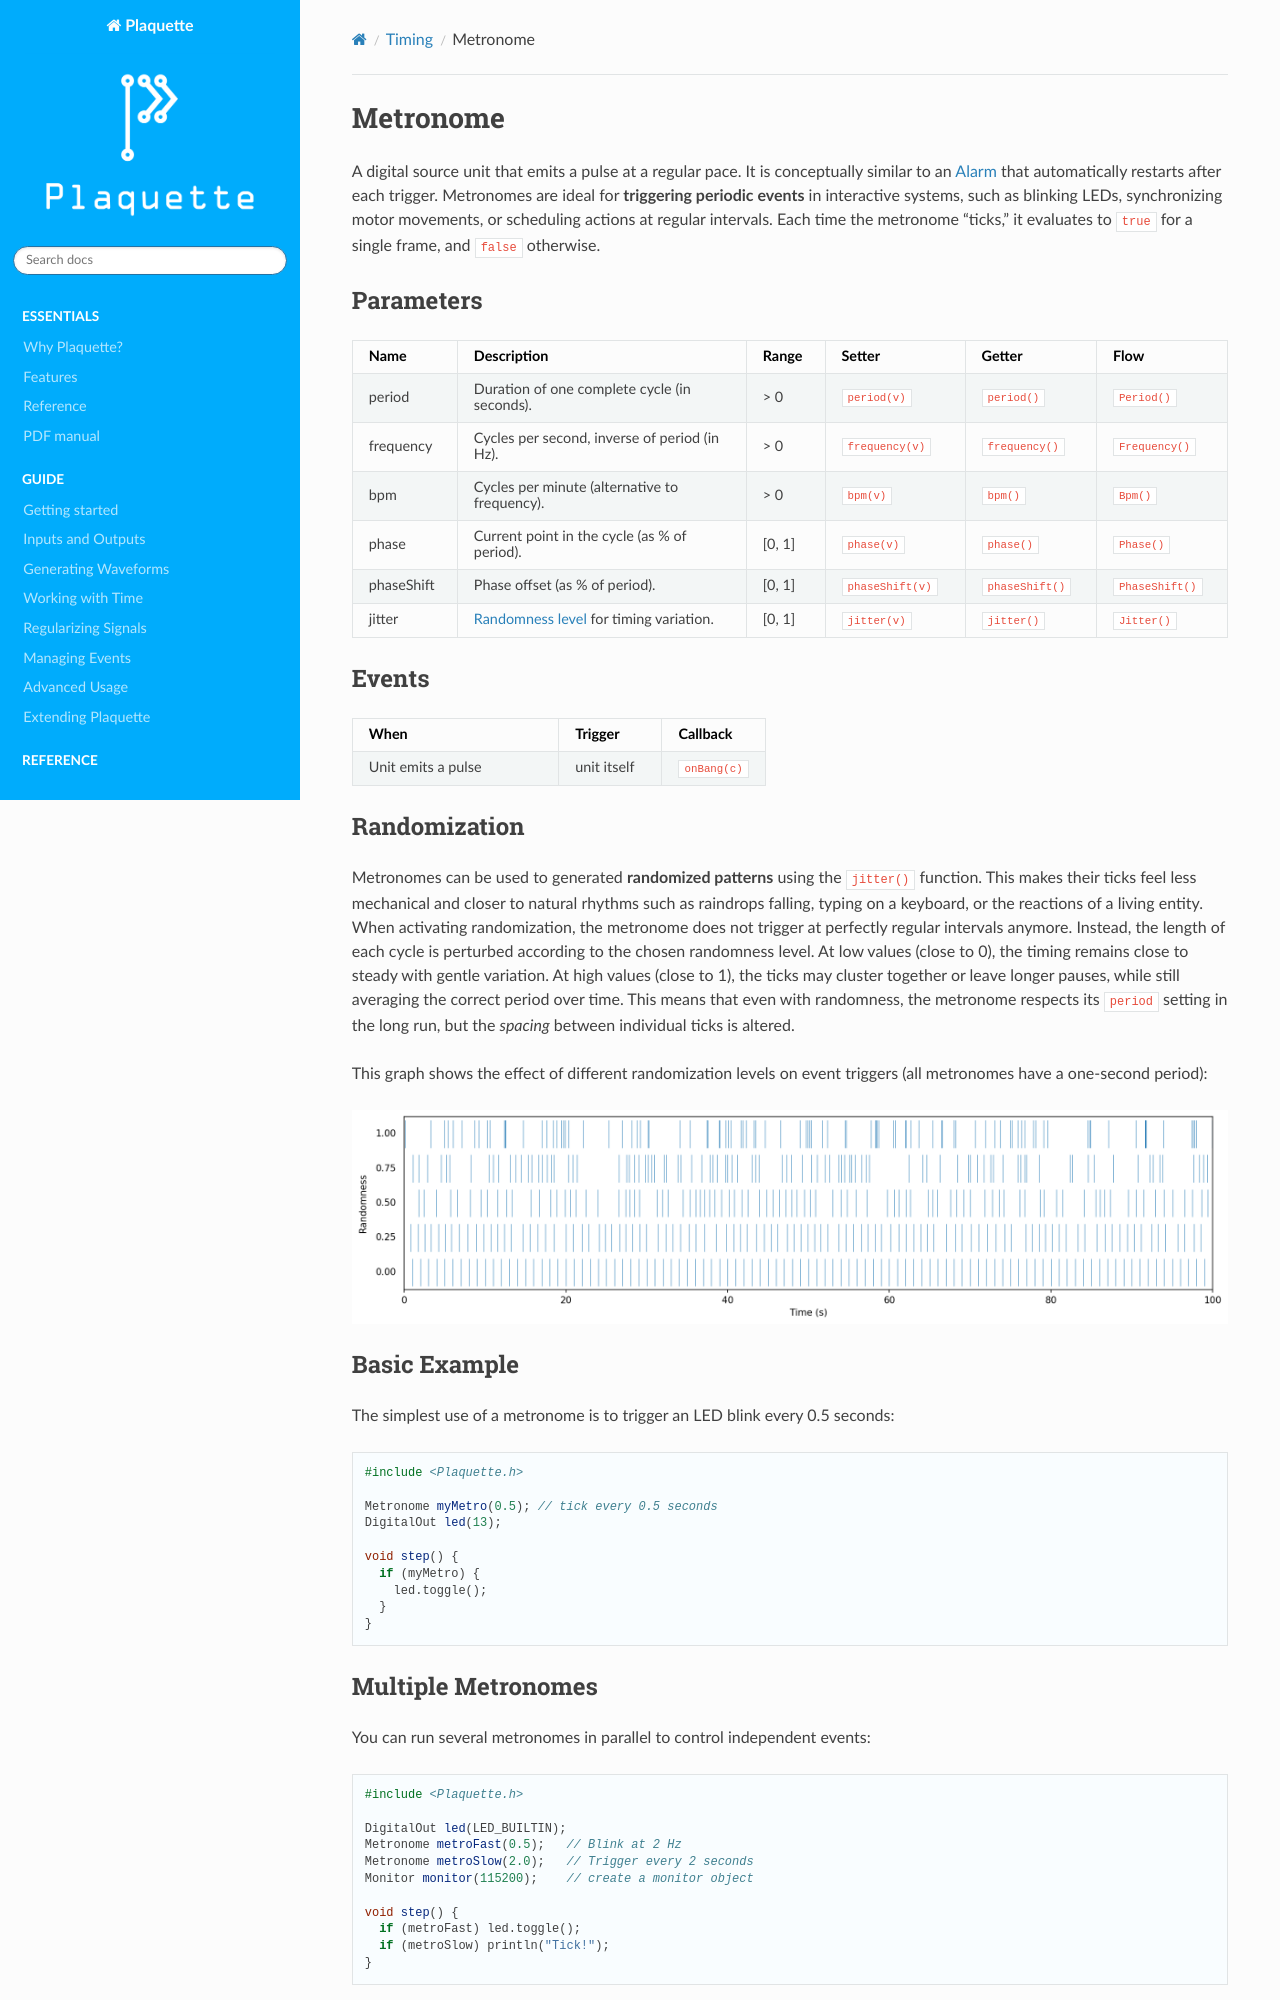

repository: SofaPirate/Plaquette · page: Metronome.html · generator: sphinx

.. include:: defs.hrst

Metronome
=========

A digital source unit that emits a pulse at a regular pace. It is conceptually similar to an
:doc:`Alarm` that automatically restarts after each trigger. Metronomes are ideal for
**triggering periodic events** in interactive systems, such as blinking LEDs, synchronizing motor
movements, or scheduling actions at regular intervals.  Each time the metronome "ticks," it
evaluates to ``true`` for a single frame, and ``false`` otherwise.
